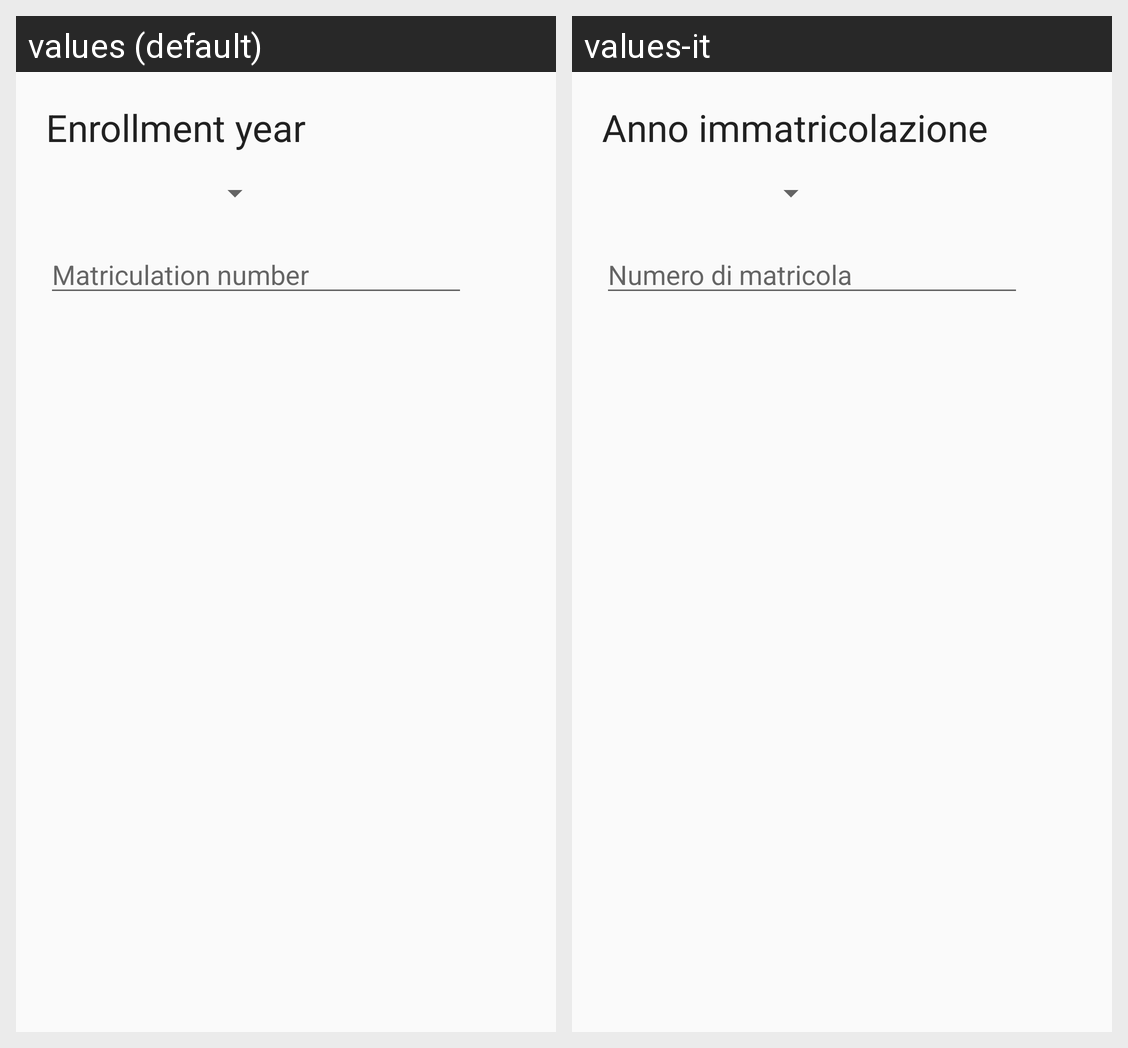

This grid shows one Android layout under two languages. Give, for every string resource on the screen, its name, the default text and each shown locale's text.
Android screen res/layout/fragment_details.xml rendered under 2 locales, left to right: values (default), values-it. Device: Nexus 5 (rendered at 1080×1920; each locale shown at half size, 540×960, under a caption strip naming it); theme AppTheme.
Strings drawn on this screen, with the default value and each locale's value (text and hints the layout hard-codes, and strings that could not be matched under every locale, appear in the picture but are not listed):

uni_year
  values: Enrollment year
  values-it: Anno immatricolazione

matriculation
  values: Matriculation number
  values-it: Numero di matricola
